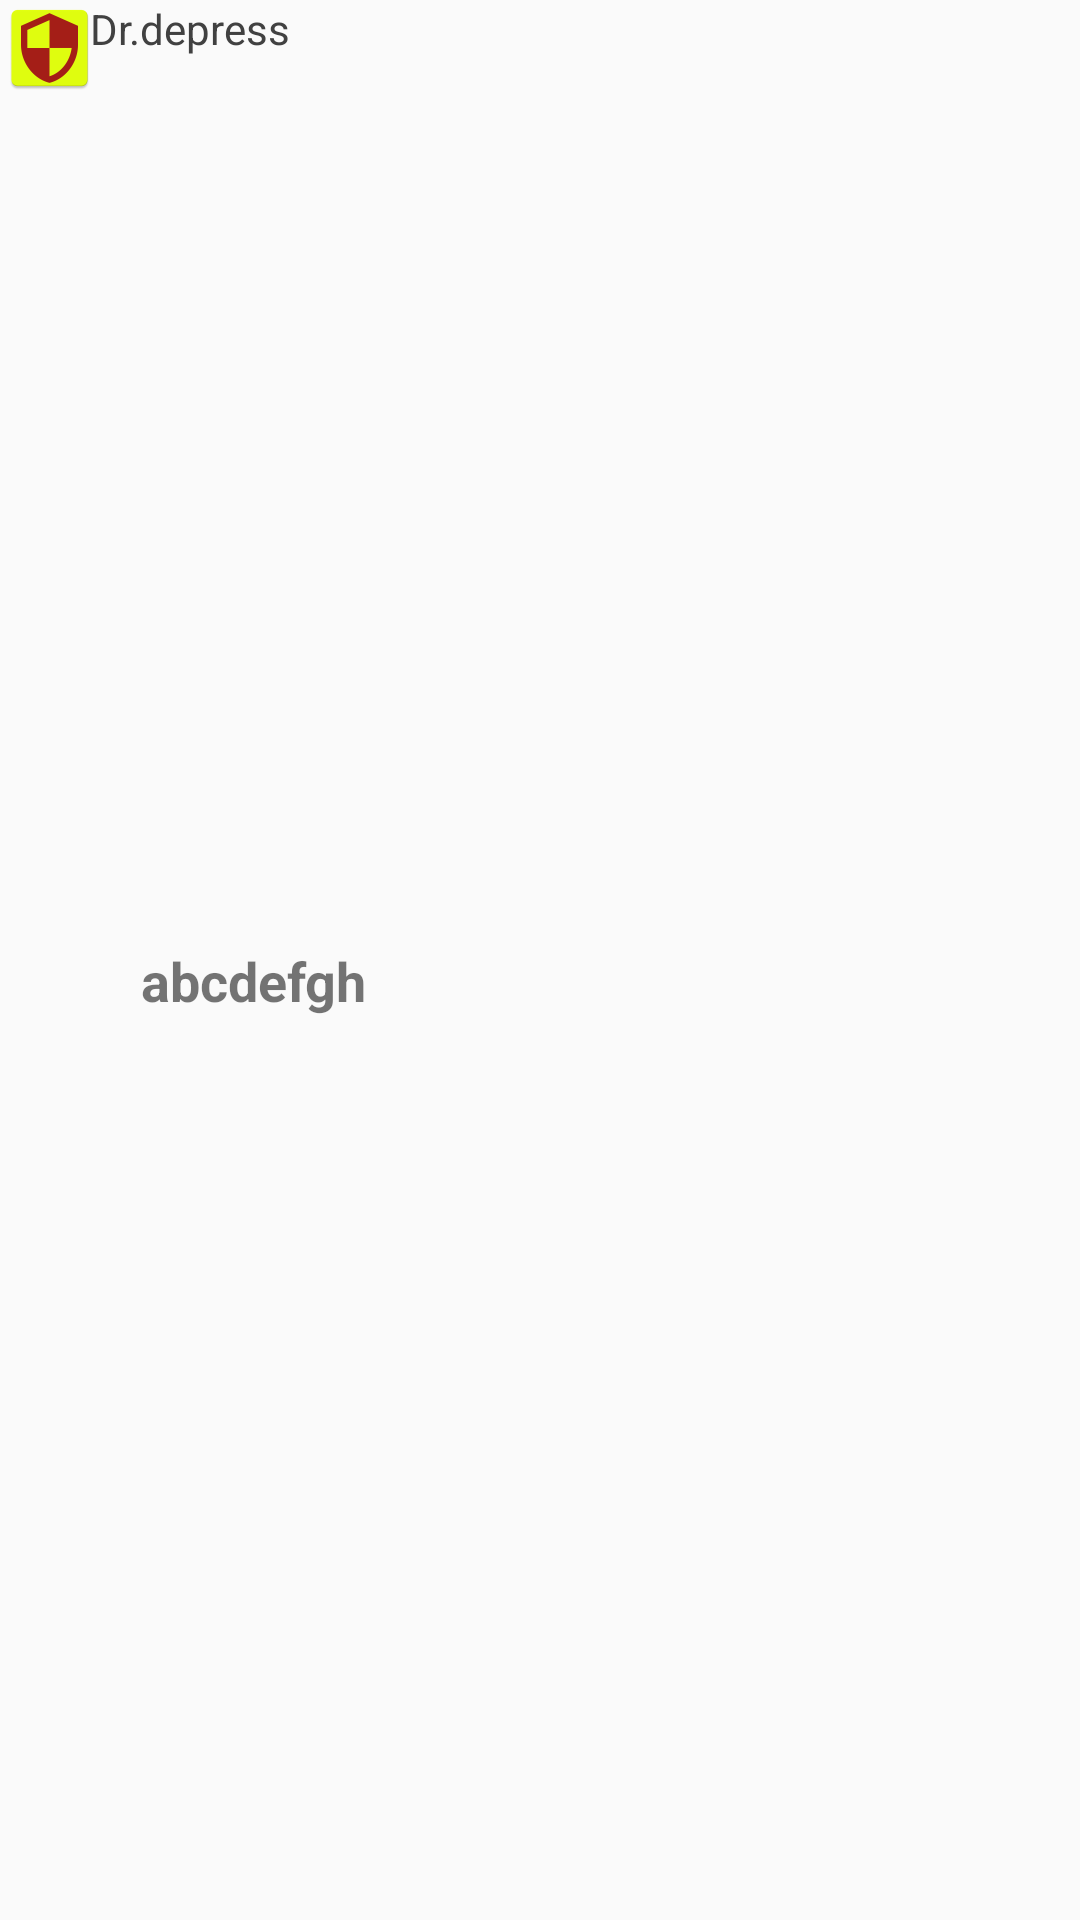

The Android layout XML behind this screen, and the referenced resources:
<!-- AndroidManifest.xml: application theme AppTheme.FullScreen -->
<!-- res/layout/bot_msg_layout.xml -->
<?xml version="1.0" encoding="utf-8"?>
<FrameLayout xmlns:android="http://schemas.android.com/apk/res/android"
    android:layout_width="match_parent"
    android:layout_height="wrap_content"
    xmlns:app="http://schemas.android.com/apk/res-auto"
    android:layout_margin="8dp">
    <ImageView
        android:id="@+id/picbot_image"
        android:layout_width="33dp"
        android:layout_height="32dp"
        android:layout_alignParentStart="true"
        android:layout_alignParentLeft="true"
        android:layout_marginStart="0dp"
        android:layout_marginLeft="0dp"
        android:baselineAligned="false"
        android:src="@mipmap/picbot" />

    <TextView
        android:id="@+id/Botname"
        android:layout_width="wrap_content"
        android:layout_height="wrap_content"
        android:paddingBottom="9dp"
        android:layout_marginStart="30dp"
        android:text="Dr.depress"
        android:textColor="@color/colorPrimary"
        android:layout_marginLeft="30dp" />
    <LinearLayout
        android:id="@+id/botMsgLayout"
        android:layout_width="wrap_content"
        android:layout_height="wrap_content"
        android:layout_gravity="start|center_vertical"
        android:layout_marginStart="40dp"
        android:layout_marginLeft="19dp"
        android:layout_marginTop="15dp"
        android:layout_marginEnd="16dp"
        android:layout_marginRight="16dp"
        android:layout_marginBottom="4dp"
        android:background="@drawable/bot_bg_bubble"
        android:gravity="start|center_vertical"
        android:orientation="vertical">


        <TextView
            android:id="@+id/chatMsg"
            android:layout_width="wrap_content"
            android:layout_height="wrap_content"
            android:layout_marginStart="1dp"
            android:layout_marginLeft="12dp"
            android:padding="6dp"
            android:text="abcdefgh"
            android:textColor="@color/aidialog_background"
            android:textSize="18sp"
            android:textStyle="bold" />

        <FrameLayout
            android:id="@+id/container"
            android:layout_width="match_parent"
            android:layout_height="wrap_content"
            android:layout_marginTop="8dp">

        </FrameLayout>

    </LinearLayout>
</FrameLayout>
<!-- resources referenced by this layout -->
<resources>
  <color name="colorPrimary">#414141</color>
  <!-- drawable bot_bg_bubble (drawable) -->
  <shape xmlns:android="http://schemas.android.com/apk/res/android"
      android:shape="rectangle">
      <solid android:color="@color/icon_orange_color" />
      <corners android:topLeftRadius="1dp" android:radius="16dp" />
  </shape>
  <!-- mipmap picbot: png bitmap (mipmap-mdpi, 1083 bytes) -->
  <style name="AppTheme.FullScreen">
          <item name="windowActionBar">false</item>
          <item name="windowNoTitle">true</item>
          <item name="android:windowFullscreen">true</item>
          <item name="android:windowContentOverlay">@null</item>
      </style>
</resources>
